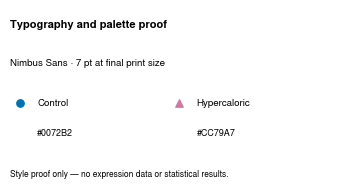

The script that saved this image: (Note: this script raises an exception after producing the figure.)
"""Shared print figure style; no empirical data or invented example results."""
from pathlib import Path
import matplotlib as mpl
from matplotlib import font_manager

CONTROL = '#0072B2'  # Okabe-Ito blue, RGB 0,114,178
HYPERCALORIC = '#CC79A7'  # Okabe-Ito pink, RGB 204,121,167
COLORS = {'Control': CONTROL, 'Hypercaloric': HYPERCALORIC}
MARKERS = {'Control': 'o', 'Hypercaloric': '^'}
MM = 1 / 25.4

def configure():
    fonts = Path('/usr/share/fonts/opentype/urw-base35')
    for path in fonts.glob('NimbusSans-*.otf'):
        font_manager.fontManager.addfont(str(path))
    resolved = font_manager.findfont('Nimbus Sans', fallback_to_default=False)
    mpl.rcParams.update({
        'font.family':'Nimbus Sans', 'font.size':7, 'axes.labelsize':7,
        'axes.titlesize':8, 'axes.titleweight':'normal', 'xtick.labelsize':6.5,
        'ytick.labelsize':6.5, 'legend.fontsize':6.5, 'axes.linewidth':0.6,
        'lines.linewidth':0.8, 'xtick.major.width':0.6, 'ytick.major.width':0.6,
        'xtick.major.size':2.5, 'ytick.major.size':2.5,
        'axes.spines.top':False, 'axes.spines.right':False,
        'axes.grid':False, 'legend.frameon':False, 'pdf.fonttype':42,
        'ps.fonttype':42, 'svg.fonttype':'none', 'figure.dpi':150,
        'savefig.dpi':600, 'savefig.facecolor':'white',
    })
    return resolved

def save(fig, stem):
    """Keep the specified physical canvas; do not resize with bbox_inches=tight."""
    stem = Path(stem)
    stem.parent.mkdir(parents=True, exist_ok=True)
    for ext in ['pdf','svg','png']:
        fig.savefig(stem.with_suffix('.' + ext), dpi=600)

def specimen():
    """Non-data typography and palette proof, explicitly labelled as such."""
    import matplotlib.pyplot as plt
    font = configure()
    fig, ax = plt.subplots(figsize=(89*MM, 49*MM))
    ax.set_axis_off()
    ax.set_xlim(0, 1)
    ax.set_ylim(0, 1)
    ax.text(0, .94, 'Typography and palette proof', fontsize=8, weight='bold', va='top')
    ax.text(0, .72, 'Nimbus Sans · 7 pt at final print size', va='top')
    for x, label in [(.03, 'Control'), (.53, 'Hypercaloric')]:
        ax.scatter([x], [.46], c=COLORS[label], marker=MARKERS[label], s=28)
        ax.text(x+.055, .46, label, va='center')
        ax.text(x+.055, .29, COLORS[label], va='center', fontsize=6.5)
    ax.text(0, .04, 'Style proof only — no expression data or statistical results.', fontsize=6)
    fig.subplots_adjust(left=.07,right=.98,bottom=.08,top=.98)
    save(fig, Path(__file__).resolve().parents[1] / 'figures' / 'STYLE_PROOF_NOT_DATA')
    print('Verified Nimbus Sans:', font)

if __name__ == '__main__':
    specimen()
